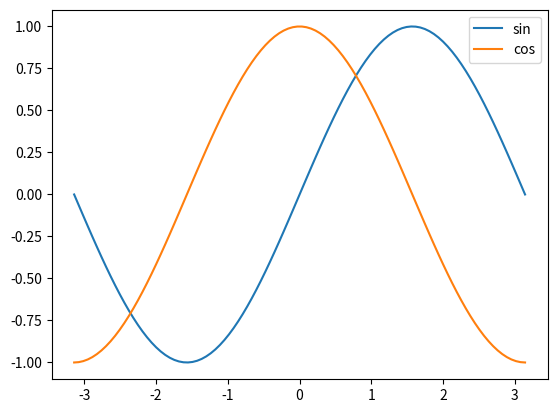

This figure's Python source:
"""
Phase 0 / Week 3 — NumPy + Matplotlib 练习
===========================================
运行方式: python exercise.py
需要先安装依赖:  pip install numpy matplotlib
如果还没装, 打开命令行执行上面的命令再运行。
写完后对照 solution.py。
"""

import numpy as np

# ---------------------------------------------------------------
# 练习 1: 均值与方差
# 要求: 写一个函数 stats(data), 输入一维数组,
#       返回 (mean, variance), 均值用 np.mean, 方差用 np.var。
# ---------------------------------------------------------------
print("=== 练习 1: 均值与方差 ===")

def stats(data):
    # TODO: 在这里写你的代码, 并 return (mean, variance)
    mean = np.mean(data)
    variance = np.var(data)
    return (mean, variance) 



assert np.isclose(stats([1, 2, 3, 4])[0], 2.5)
assert np.isclose(stats([1, 2, 3, 4])[1], 1.25)
print("stats 全部通过!")


# ---------------------------------------------------------------
# 练习 2: 最小二乘线性回归
# 要求: 已知 X(形状 N x 2, 第一列全 1 作截距)和 y(长度 N),
#       用矩阵公式 w = (XᵀX)⁻¹Xᵀy 求出系数 w(长度为 2)。
#       提示: np.linalg.inv 求逆, np.dot 或 @ 做矩阵乘法。
# ---------------------------------------------------------------
print("\n=== 练习 2: 线性回归 ===")

def least_squares(X, y):
    # TODO: 在这里写你的代码, 并 return w
    w = np.linalg.inv(X.T @ X) @ X.T @ y
    return w


# 造数据: y = 2 + 3x
X = np.column_stack([np.ones(10), np.arange(10)])
y = 2 + 3 * np.arange(10)
w = least_squares(X, y)
assert np.allclose(w, [2, 3]), f"期望 [2, 3], 得到 {w}"
print("least_squares 全部通过!")


# ---------------------------------------------------------------
# 练习 3: 两层网络的前向传播
# 要求: 实现一个两层全连接网络的前向传播(纯 NumPy)。
#       输入 x(长度 D), 权重 W1(D x H)、b1(H), W2(H x O)、b2(O),
#       隐藏层用 tanh 激活, 输出层无激活。
#       返回网络的输出(长度 O)。
# ---------------------------------------------------------------
print("\n=== 练习 3: 前向传播 ===")

def forward(x, W1, b1, W2, b2):
    # TODO: 在这里写你的代码
    # 第 1 步: h = np.tanh(x @ W1 + b1)
    # 第 2 步: return h @ W2 + b2
    h = np.tanh(x @ W1 + b1)
    return h @ W2 + b2



np.random.seed(0)
x = np.array([1.0, 2.0])
W1 = np.random.randn(2, 3)
b1 = np.zeros(3)
W2 = np.random.randn(3, 1)
b2 = np.zeros(1)
out = forward(x, W1, b1, W2, b2)
print("输出形状:", out.shape, "数值:", out)
assert out.shape == (1,)
print("forward 运行成功!")


# ---------------------------------------------------------------
# 练习 4: 画 sin / cos 曲线
# 要求: 用 np.linspace 生成 x 从 -π 到 π 的 100 个点,
#       画 y1 = sin(x) 和 y2 = cos(x) 两条曲线, 加图例,
#       并调用 plt.show() 显示。
# ---------------------------------------------------------------
print("\n=== 练习 4: sin/cos 曲线 ===")

def plot_sin_cos():
    import matplotlib.pyplot as plt
    # TODO: 在这里写你的代码
    # 提示:
    #   x = np.linspace(-np.pi, np.pi, 100)
    #   plt.plot(x, np.sin(x), label="sin")
    #   plt.plot(x, np.cos(x), label="cos")
    #   plt.legend(); plt.show()
    x = np.linspace(-np.pi, np.pi, 100)
    plt.plot(x, np.sin(x), label="sin")
    plt.plot(x, np.cos(x), label="cos")
    plt.legend()
    plt.show()


# 取消下面这行的注释会弹出绘图窗口:
plot_sin_cos()

print("\nWeek 3 练习完成!")
